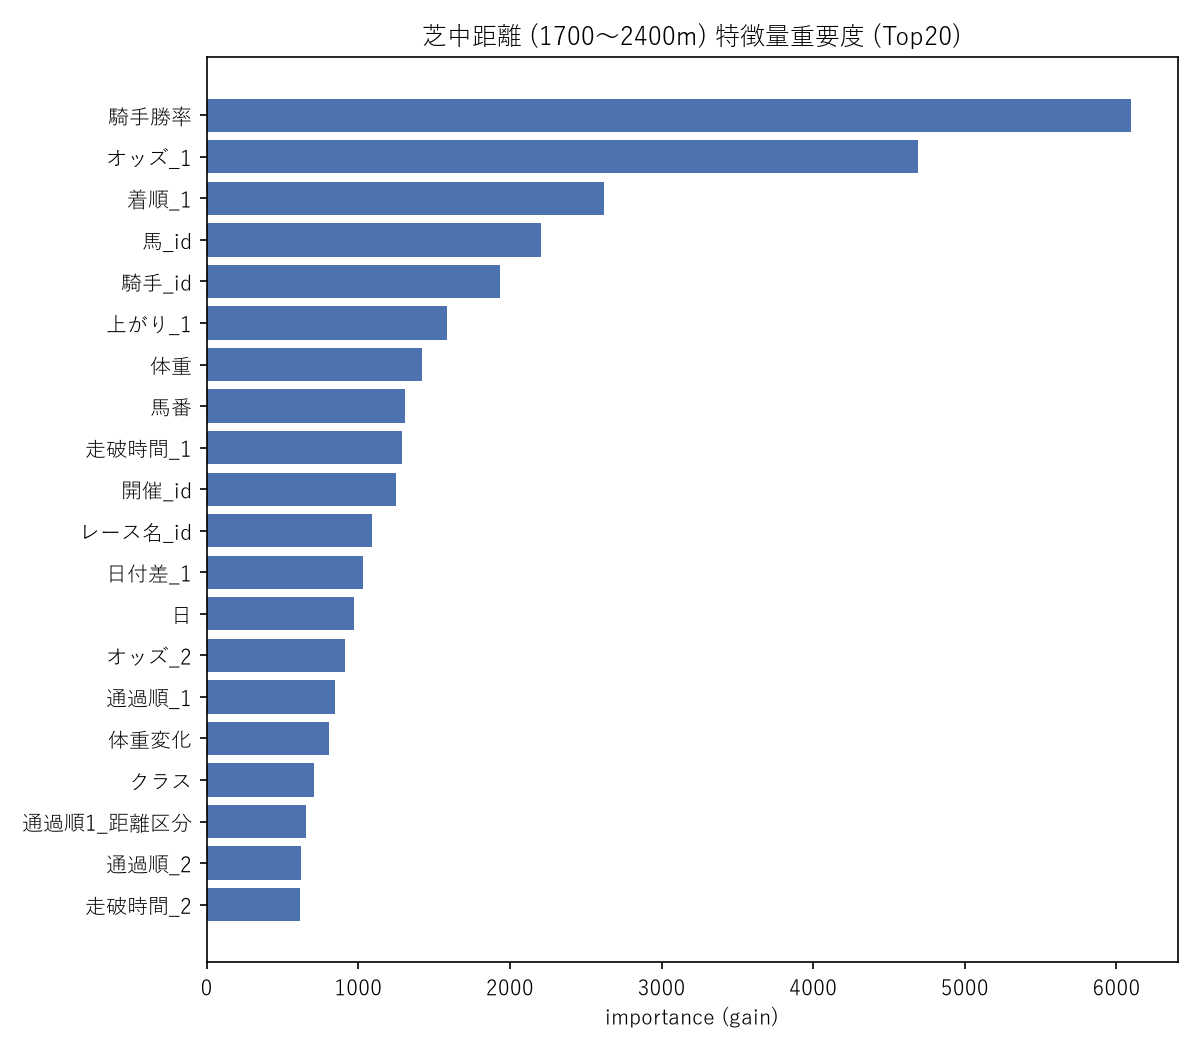

The data file committed next to this chart (first rows):
feature, importance
騎手勝率, 6098
オッズ_1, 4693
着順_1, 2620
馬_id, 2204
騎手_id, 1938
上がり_1, 1583
体重, 1423
馬番, 1311
走破時間_1, 1291
開催_id, 1247
レース名_id, 1093
日付差_1, 1031
日, 974.2
オッズ_2, 911.9
通過順_1, 849.6
体重変化, 807.6
クラス, 708.5
通過順1_距離区分, 653.9
通過順_2, 623.6
走破時間_2, 618.2
上がり_2, 604.6
場id, 602.7
馬番_1, 584.3
体重変化_1, 561.2
体重_1, 556.9
オッズ_3, 524.5
斤量, 517.9
クラス_1, 513.7
体重_2, 481.3
体重_3, 457.3
日付差_2, 457.1
場名_id, 402.9
着順_2, 365.4
上がり_3, 339.8
馬番_2, 339.5
月, 335
日付差_3, 301.7
平均斤量, 295.8
斤量_1, 289.6
齢, 287.1
着順_3, 267.8
距離差_1, 237
馬番_3, 216.8
走破時間_3, 185.1
通過順_3, 179.7
体重変化_2, 165.5
馬番_4, 161.1
天気, 159
上がり_4, 148.8
オッズ_4, 146.7
性, 145.7
走破時間_4, 136
距離, 125.8
体重変化_3, 120.6
馬場, 114.3
馬場_2, 106
クラス_2, 100.3
走破時間_5, 97.17
馬場_1, 93.81
日付差_4, 93.36
... 54 more rows
